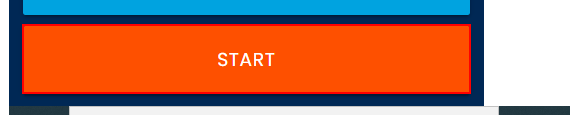
Task: Robotic Enterprise Framework
Workflow: OpenApplications

Step 1: click on the button in window 'Rpa Challenge' (chrome.exe)
